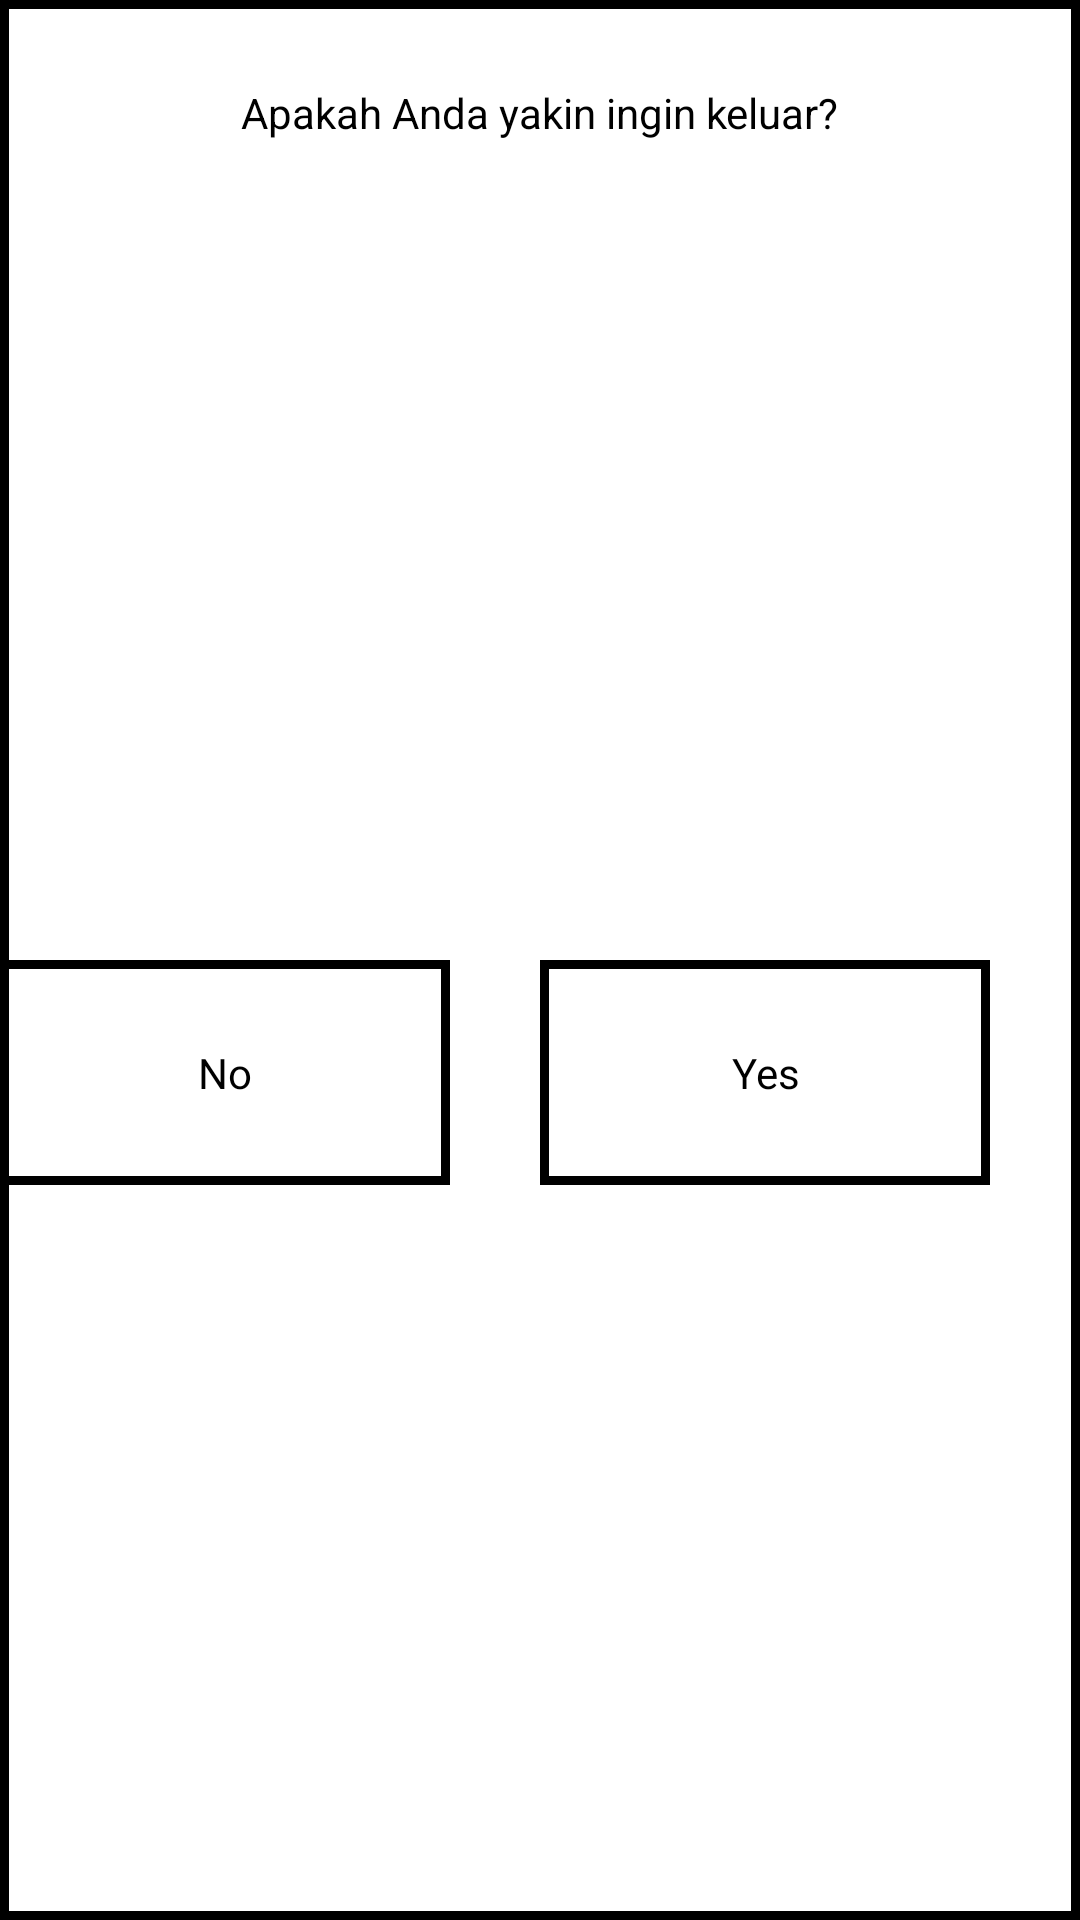

Produce the Android XML layout that renders to this screen, including the resource entries it uses.
<!-- AndroidManifest.xml: application theme Theme.TestAwal -->
<!-- res/layout/popuplogout.xml -->
<?xml version="1.0" encoding="utf-8"?>
<androidx.constraintlayout.widget.ConstraintLayout xmlns:android="http://schemas.android.com/apk/res/android"
    android:layout_width="300dp"
    android:layout_height="150dp"
    xmlns:app="http://schemas.android.com/apk/res-auto"
    android:orientation="vertical"
    android:layout_gravity="center"
    android:background="@drawable/borderlogout">

    <androidx.constraintlayout.widget.ConstraintLayout
        android:layout_width="match_parent"
        android:layout_height="match_parent"
        app:layout_constraintBottom_toBottomOf="parent"
        app:layout_constraintEnd_toEndOf="parent"
        app:layout_constraintStart_toStartOf="parent"
        app:layout_constraintTop_toTopOf="parent">

        <androidx.constraintlayout.widget.ConstraintLayout
            android:id="@+id/constraintAtas"
            android:layout_width="match_parent"
            android:layout_height="75dp"
            app:layout_constraintEnd_toEndOf="parent"
            app:layout_constraintStart_toStartOf="parent"
            app:layout_constraintTop_toTopOf="parent">

            <TextView
                android:layout_width="wrap_content"
                android:layout_height="wrap_content"
                android:text="Apakah Anda yakin ingin keluar?"
                android:textColor="@color/black"
                app:layout_constraintBottom_toBottomOf="parent"
                app:layout_constraintEnd_toEndOf="parent"
                app:layout_constraintStart_toStartOf="parent"
                app:layout_constraintTop_toTopOf="parent" />

        </androidx.constraintlayout.widget.ConstraintLayout>

        <androidx.constraintlayout.widget.ConstraintLayout
            android:id="@+id/constraintBawah"
            android:layout_width="match_parent"
            android:layout_height="75dp"
            app:layout_constraintBottom_toBottomOf="parent"
            app:layout_constraintEnd_toEndOf="parent"
            app:layout_constraintStart_toStartOf="parent"
            app:layout_constraintTop_toBottomOf="@+id/constraintAtas">

            <androidx.constraintlayout.widget.ConstraintLayout
                android:id="@+id/constraintNo"
                android:layout_width="150dp"
                android:layout_height="75dp"
                app:layout_constraintStart_toStartOf="parent"
                app:layout_constraintTop_toTopOf="parent"
                android:background="@drawable/borderlogout">

                <TextView
                    android:id="@+id/txtNo"
                    android:clickable="true"
                    android:layout_width="match_parent"
                    android:layout_height="match_parent"
                    android:text="No"
                    android:textColor="@color/black"
                    app:layout_constraintStart_toStartOf="parent"
                    app:layout_constraintTop_toTopOf="parent"
                    app:layout_constraintEnd_toEndOf="parent"
                    app:layout_constraintBottom_toBottomOf="parent"
                    android:gravity="center"/>

            </androidx.constraintlayout.widget.ConstraintLayout>

            <androidx.constraintlayout.widget.ConstraintLayout
                android:id="@+id/constraintYes"
                android:layout_width="150dp"
                android:layout_height="75dp"
                app:layout_constraintEnd_toEndOf="parent"
                app:layout_constraintStart_toEndOf="@id/constraintNo"
                app:layout_constraintTop_toTopOf="parent"
                android:background="@drawable/borderlogout">

                <TextView
                    android:id="@+id/txtYes"
                    android:clickable="true"
                    android:layout_width="match_parent"
                    android:layout_height="match_parent"
                    android:text="Yes"
                    android:textColor="@color/black"
                    app:layout_constraintBottom_toBottomOf="parent"
                    app:layout_constraintEnd_toEndOf="parent"
                    app:layout_constraintStart_toStartOf="parent"
                    app:layout_constraintTop_toTopOf="parent"
                    android:gravity="center"/>

            </androidx.constraintlayout.widget.ConstraintLayout>

        </androidx.constraintlayout.widget.ConstraintLayout>


    </androidx.constraintlayout.widget.ConstraintLayout>

</androidx.constraintlayout.widget.ConstraintLayout>
<!-- resources referenced by this layout -->
<resources>
  <color name="black">#FF000000</color>
  <!-- drawable borderlogout (drawable) -->
  <?xml version="1.0" encoding="utf-8"?>
  <shape xmlns:android="http://schemas.android.com/apk/res/android">
  
      <solid android:color="#ffffff"/>
      <stroke android:width="3dp"
          android:color="#000000"/>
  
  </shape>
  <style name="Theme.TestAwal" parent="Theme.MaterialComponents.DayNight.DarkActionBar">
          
          <item name="colorPrimary">@color/blue</item>
          <item name="colorPrimaryVariant">@color/black</item>
          <item name="colorOnPrimary">@color/blue</item>
          
          
          
          
          
          <item name="android:statusBarColor" tools:targetApi="l">?attr/colorPrimaryVariant</item>
          
      </style>
  <color name="blue">#1572A1</color>
</resources>
